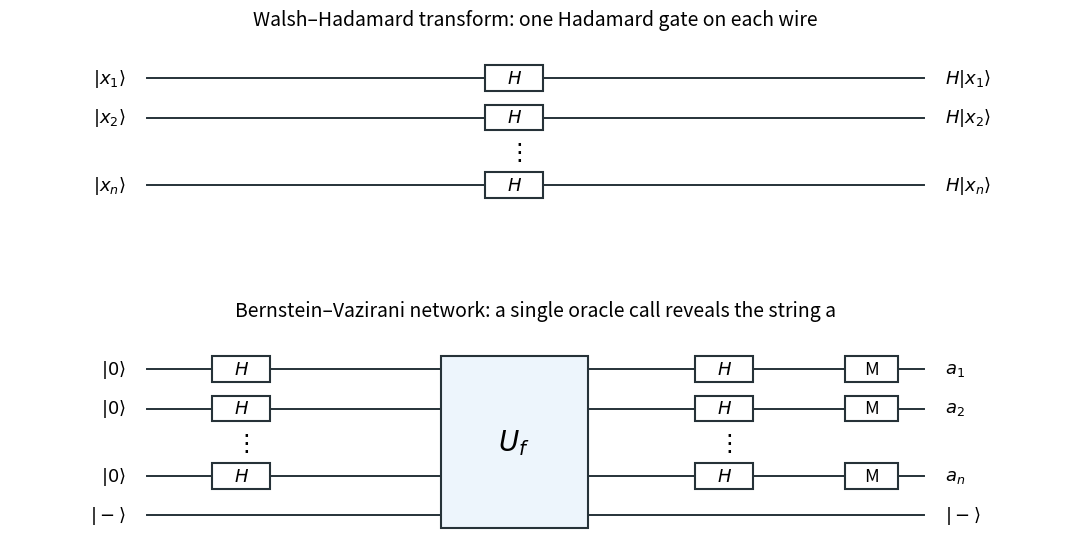

Recreate this plot in Python.
"""Original quantum-network sketches; Python 3.14, Matplotlib 3.10.7.

Write the opaque PNG to the caller's current directory. The caller controls
MPLBACKEND and MPLCONFIGDIR; no environment or repository configuration changes.
"""
from pathlib import Path
import matplotlib.pyplot as plt
from matplotlib.patches import Rectangle

fig, axes = plt.subplots(2, 1, figsize=(11, 5.8), dpi=100)
fig.patch.set_facecolor('white')


def box(ax, x, y, text, width=0.55, height=0.46):
    ax.add_patch(Rectangle((x-width/2, y-height/2), width, height,
                           facecolor='white', edgecolor='#263238', linewidth=1.5, zorder=3))
    ax.text(x, y, text, ha='center', va='center', fontsize=13, zorder=4)


def wire(ax, y):
    ax.plot([1.3, 8.7], [y, y], color='#263238', linewidth=1.4, zorder=1)


for ax in axes:
    ax.set_xlim(0, 10)
    ax.set_ylim(-0.5, 3.1)
    ax.set_facecolor('white')
    ax.axis('off')

ax=axes[0]
ax.set_title('Walsh–Hadamard transform: one Hadamard gate on each wire', fontsize=14, pad=10)
for y, lab in zip([2.4, 1.7, 0.5], ['1', '2', 'n']):
    wire(ax, y)
    ax.text(1.1, y, rf'$|x_{lab}\rangle$', ha='right', va='center', fontsize=13)
    box(ax, 4.8, y, r'$H$')
    ax.text(8.9, y, rf'$H|x_{lab}\rangle$', ha='left', va='center', fontsize=13)
ax.text(4.8, 1.08, r'$\vdots$', ha='center', va='center', fontsize=17)

ax=axes[1]
ax.set_title('Bernstein–Vazirani network: a single oracle call reveals the string a', fontsize=14, pad=10)
for y, lab in zip([2.4, 1.7, 0.5], ['1', '2', 'n']):
    wire(ax, y)
    ax.text(1.1, y, r'$|0\rangle$', ha='right', va='center', fontsize=13)
    box(ax, 2.2, y, r'$H$')
    box(ax, 6.8, y, r'$H$')
    box(ax, 8.2, y, 'M', width=0.5)
    ax.text(8.9, y, rf'$a_{lab}$', ha='left', va='center', fontsize=13)
wire(ax, -0.2)
ax.text(1.1, -0.2, r'$|-\rangle$', ha='right', va='center', fontsize=13)
ax.text(8.9, -0.2, r'$|-\rangle$', ha='left', va='center', fontsize=13)
ax.text(2.2, 1.08, r'$\vdots$', ha='center', va='center', fontsize=17)
ax.text(6.8, 1.08, r'$\vdots$', ha='center', va='center', fontsize=17)
ax.add_patch(Rectangle((4.1, -0.42), 1.4, 3.06, facecolor='#edf5fc', edgecolor='#263238', linewidth=1.5, zorder=3))
ax.text(4.8, 1.1, r'$U_f$', ha='center', va='center', fontsize=20, zorder=4)
fig.subplots_adjust(left=0.025, right=0.98, top=0.91, bottom=0.06, hspace=0.44)
fig.savefig(Path('paper-47-hadamard-networks.png'), facecolor='white', transparent=False)
plt.close(fig)
